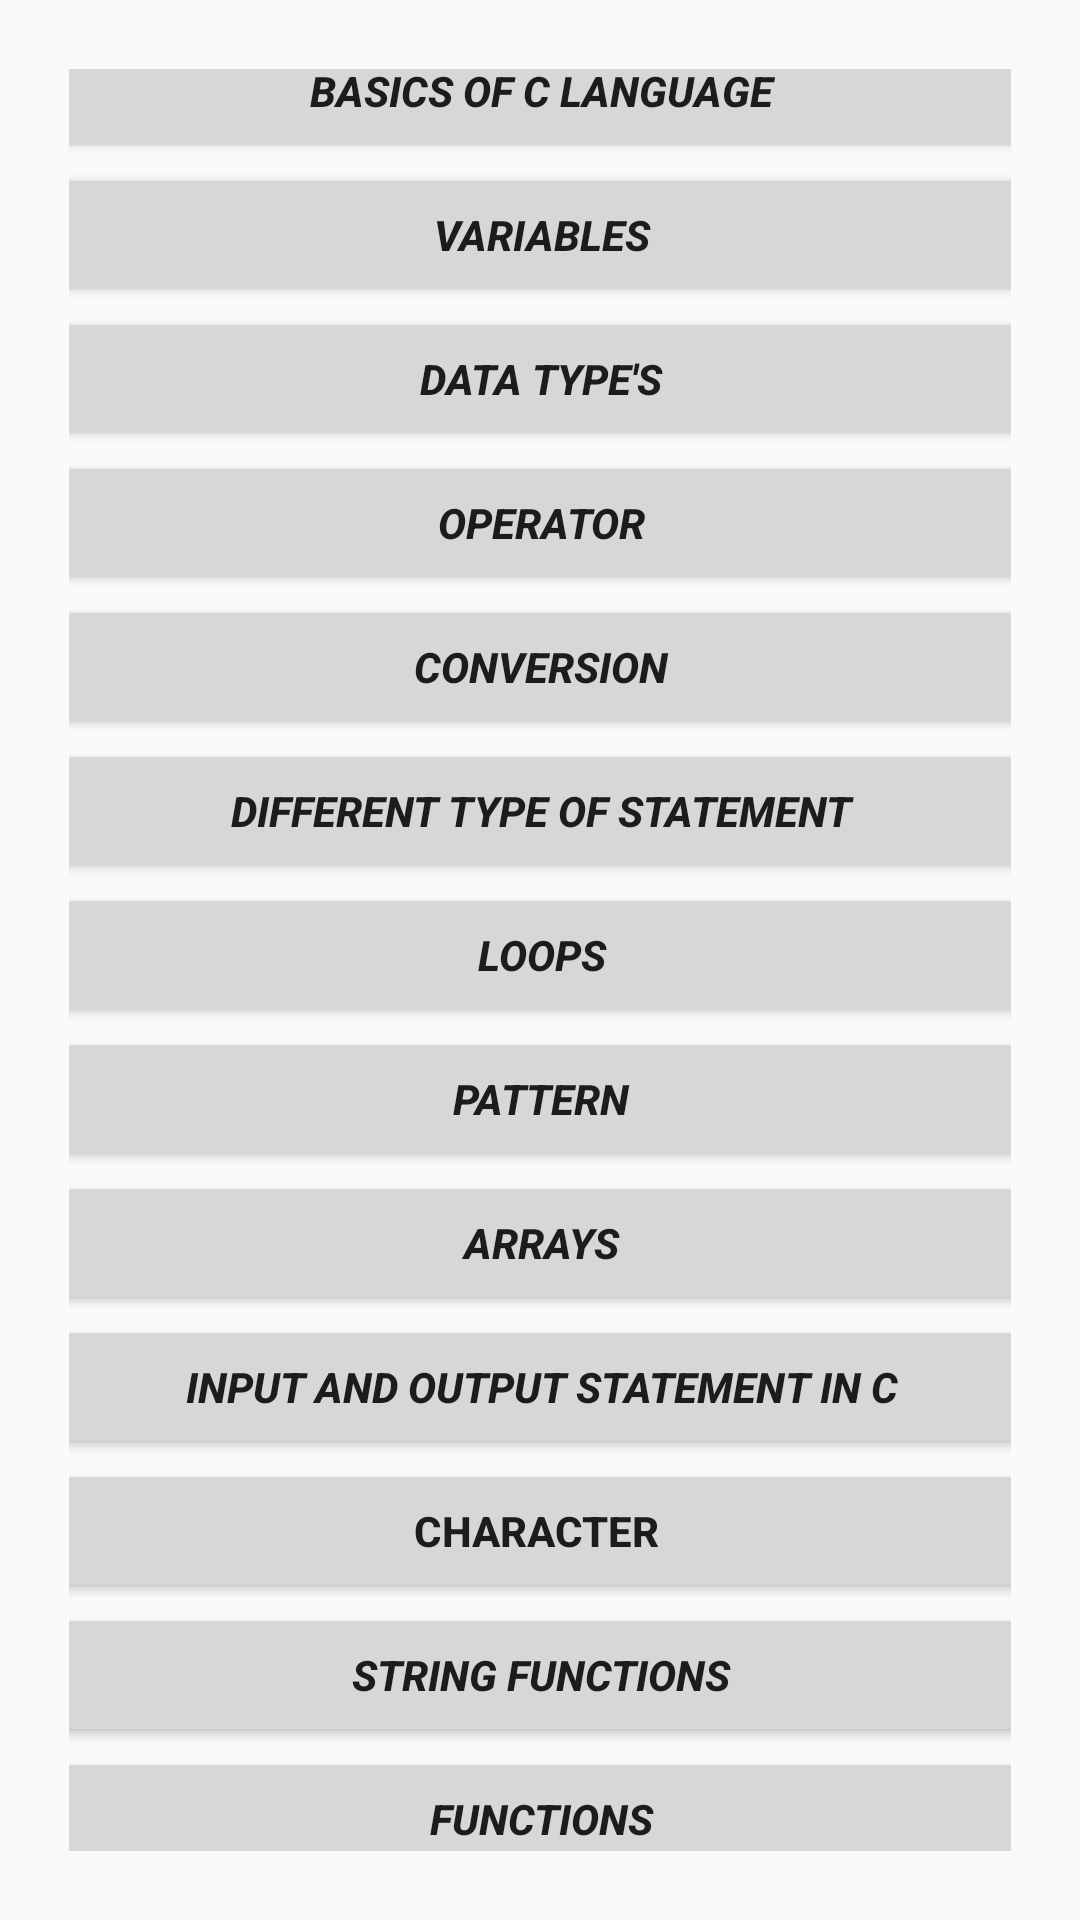

The Android layout XML behind this screen, and the referenced resources:
<!-- AndroidManifest.xml: application theme Theme.C_Quiz -->
<!-- res/layout/activity_main2.xml -->
<?xml version="1.0" encoding="utf-8"?>
<androidx.constraintlayout.widget.ConstraintLayout xmlns:android="http://schemas.android.com/apk/res/android"
    xmlns:app="http://schemas.android.com/apk/res-auto"
    xmlns:tools="http://schemas.android.com/tools"
    android:layout_width="match_parent"
    android:layout_height="match_parent"
    android:padding="23dp"
    tools:context=".MainActivity2"
    android:background="@drawable/r"
    >


    <ScrollView
        android:id="@+id/scrollView2"
        android:layout_width="399dp"
        android:layout_height="721dp"
        app:layout_constraintBottom_toBottomOf="parent"
        app:layout_constraintEnd_toEndOf="parent"
        app:layout_constraintStart_toStartOf="parent"
        app:layout_constraintTop_toTopOf="parent"
        app:layout_constraintVertical_bias="0.134">

        <LinearLayout
            android:layout_width="match_parent"
            android:layout_height="wrap_content"
            android:orientation="vertical">

            <Button
                android:id="@+id/b1"
                android:layout_width="match_parent"
                android:layout_height="wrap_content"
                android:onClick="Fourth"
                android:text="Basics of C language"
                android:textStyle="normal|bold|italic" />

            <Button
                android:id="@+id/b2"
                android:layout_width="match_parent"
                android:layout_height="wrap_content"
                android:onClick="Fifth"
                android:text="Variables"
                android:textStyle="bold|italic" />

            <Button
                android:id="@+id/b3"
                android:layout_width="match_parent"
                android:layout_height="wrap_content"
                android:onClick="Six"
                android:text="Data type's"
                android:textStyle="bold|italic" />

            <Button
                android:id="@+id/b4"
                android:layout_width="match_parent"
                android:layout_height="wrap_content"
                android:text="Operator"
                android:textStyle="bold|italic" />

            <Button
                android:id="@+id/b5"
                android:layout_width="match_parent"
                android:layout_height="wrap_content"
                android:text="Conversion"
                android:textStyle="bold|italic" />

            <Button
                android:id="@+id/b6"
                android:layout_width="match_parent"
                android:layout_height="wrap_content"
                android:text="Different type of statement"
                android:textStyle="bold|italic" />

            <Button
                android:id="@+id/b7"
                android:layout_width="match_parent"
                android:layout_height="wrap_content"
                android:text="Loops"
                android:textStyle="bold|italic" />

            <Button
                android:id="@+id/b8"
                android:layout_width="match_parent"
                android:layout_height="wrap_content"
                android:text="Pattern"
                android:textStyle="bold|italic" />

            <Button
                android:id="@+id/b9"
                android:layout_width="match_parent"
                android:layout_height="wrap_content"
                android:text="Arrays"
                android:textStyle="bold|italic" />

            <Button
                android:id="@+id/b10"
                android:layout_width="match_parent"
                android:layout_height="wrap_content"
                android:text="Input and output statement in c"
                android:textStyle="bold|italic" />

            <Button
                android:id="@+id/b11"
                android:layout_width="match_parent"
                android:layout_height="wrap_content"
                android:text="Character "
                android:textStyle="bold" />

            <Button
                android:id="@+id/b12"
                android:layout_width="match_parent"
                android:layout_height="wrap_content"
                android:text="String functions"
                android:textStyle="bold|italic" />

            <Button
                android:id="@+id/b13"
                android:layout_width="match_parent"
                android:layout_height="wrap_content"
                android:text="Functions"
                android:textStyle="bold|italic" />

            <Button
                android:id="@+id/b14"
                android:layout_width="match_parent"
                android:layout_height="wrap_content"
                android:text="Recursion"
                android:textStyle="bold|italic" />

            <Button
                android:id="@+id/b15"
                android:layout_width="match_parent"
                android:layout_height="wrap_content"
                android:text="Pointer"
                android:textStyle="bold|italic" />

            <Button
                android:id="@+id/b16"
                android:layout_width="match_parent"
                android:layout_height="wrap_content"
                android:text="Structure"
                android:textStyle="bold|italic" />

            <Button
                android:id="@+id/b17"
                android:layout_width="match_parent"
                android:layout_height="wrap_content"
                android:text="Union"
                android:textStyle="bold|italic" />

            <Button
                android:id="@+id/b18"
                android:layout_width="match_parent"
                android:layout_height="wrap_content"
                android:text="Memory allocation"
                android:textStyle="bold|italic" />

            <Button
                android:id="@+id/b19"
                android:layout_width="match_parent"
                android:layout_height="wrap_content"
                android:text="Files in c"
                android:textStyle="bold|italic" />

            <Button
                android:id="@+id/b20"
                android:layout_width="match_parent"
                android:layout_height="wrap_content"
                android:text="File pointer"
                android:textStyle="bold|italic" />

            <Button
                android:id="@+id/b21"
                android:layout_width="match_parent"
                android:layout_height="wrap_content"
                android:onClick="Third"
                android:text="Question bank"
                android:textStyle="bold|italic" />

            <Button
                android:id="@+id/b22"
                android:layout_width="match_parent"
                android:layout_height="wrap_content"
                android:text="Practise set"
                android:textStyle="bold|italic" />

            <Button
                android:id="@+id/b23"
                android:layout_width="match_parent"
                android:layout_height="wrap_content" />

            <Button
                android:id="@+id/b24"
                android:layout_width="match_parent"
                android:layout_height="wrap_content" />

            <Button
                android:id="@+id/b25"
                android:layout_width="match_parent"
                android:layout_height="wrap_content" />

            <Button
                android:id="@+id/b26"
                android:layout_width="match_parent"
                android:layout_height="wrap_content" />

            <Button
                android:id="@+id/b27"
                android:layout_width="match_parent"
                android:layout_height="wrap_content" />

            <Button
                android:id="@+id/b28"
                android:layout_width="match_parent"
                android:layout_height="wrap_content" />

        </LinearLayout>
    </ScrollView>

</androidx.constraintlayout.widget.ConstraintLayout>
<!-- resources referenced by this layout -->
<resources>
  <style name="Theme.C_Quiz" parent="Base.Theme.C_Quiz" />
  <style name="Base.Theme.C_Quiz" parent="Theme.AppCompat.Light.NoActionBar">
          
          
  
      </style>
</resources>
